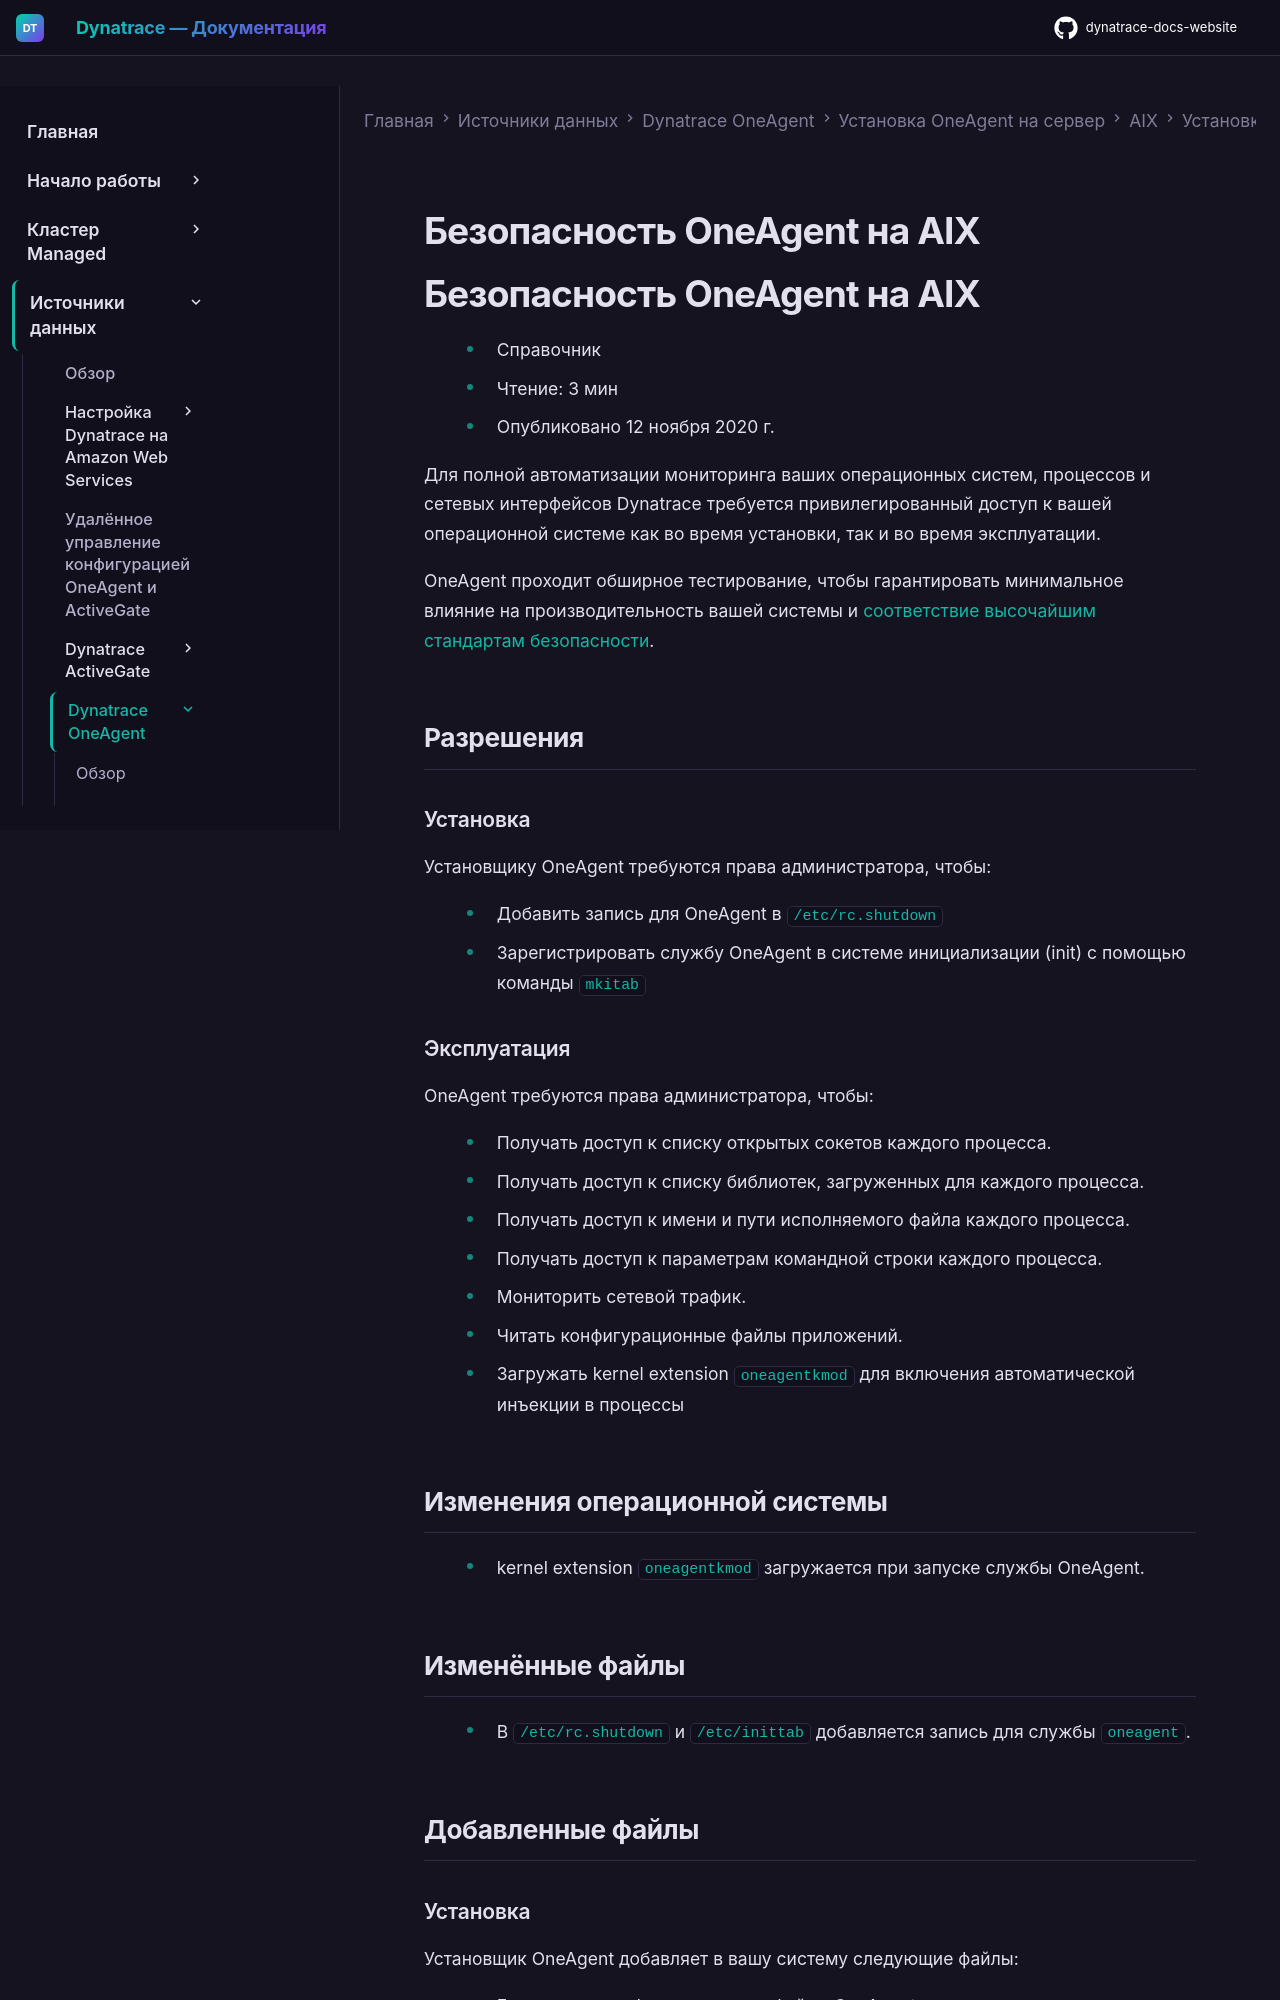

repository: Yerkebulan-Ardabayev/dynatrace-docs-website · page: managed-ru/ingest-from/dynatrace-oneagent/installation-and-operation/aix/installation/oneagent-security-aix/index.html · generator: mkdocs

---
title: Безопасность OneAgent на AIX
source: https://docs.dynatrace.com/managed/ingest-from/dynatrace-oneagent/installation-and-operation/aix/installation/oneagent-security-aix
scraped: 2026-05-12T11:10:56.278167
---

# Безопасность OneAgent на AIX

# Безопасность OneAgent на AIX

* Справочник
* Чтение: 3 мин
* Опубликовано 12 ноября 2020 г.

Для полной автоматизации мониторинга ваших операционных систем, процессов и сетевых интерфейсов Dynatrace требуется привилегированный доступ к вашей операционной системе как во время установки, так и во время эксплуатации.

OneAgent проходит обширное тестирование, чтобы гарантировать минимальное влияние на производительность вашей системы и [соответствие высочайшим стандартам безопасности](/managed/manage/data-privacy-and-security "Узнайте, как Dynatrace применяет различные меры безопасности, необходимые для защиты приватных данных.").

## Разрешения

### Установка

Установщику OneAgent требуются права администратора, чтобы:

* Добавить запись для OneAgent в `/etc/rc.shutdown`
* Зарегистрировать службу OneAgent в системе инициализации (init) с помощью команды `mkitab`

### Эксплуатация

OneAgent требуются права администратора, чтобы:

* Получать доступ к списку открытых сокетов каждого процесса.
* Получать доступ к списку библиотек, загруженных для каждого процесса.
* Получать доступ к имени и пути исполняемого файла каждого процесса.
* Получать доступ к параметрам командной строки каждого процесса.
* Мониторить сетевой трафик.
* Читать конфигурационные файлы приложений.
* Загружать kernel extension `oneagentkmod` для включения автоматической инъекции в процессы

## Изменения операционной системы

* kernel extension `oneagentkmod` загружается при запуске службы OneAgent.

## Изменённые файлы

* В `/etc/rc.shutdown` и `/etc/inittab` добавляется запись для службы `oneagent`.

## Добавленные файлы

### Установка

Установщик OneAgent добавляет в вашу систему следующие файлы:

* Бинарные и конфигурационные файлы OneAgent сохраняются в `/opt/dynatrace/oneagent`. Обратите внимание, что расположение можно изменить с помощью параметра [INSTALL\_PATH](/managed/ingest-from/dynatrace-oneagent/installation-and-operation/aix/installation/customize-oneagent-installation-on-aix#installation-path "Узнайте, как использовать установщик AIX с параметрами командной строки.").
